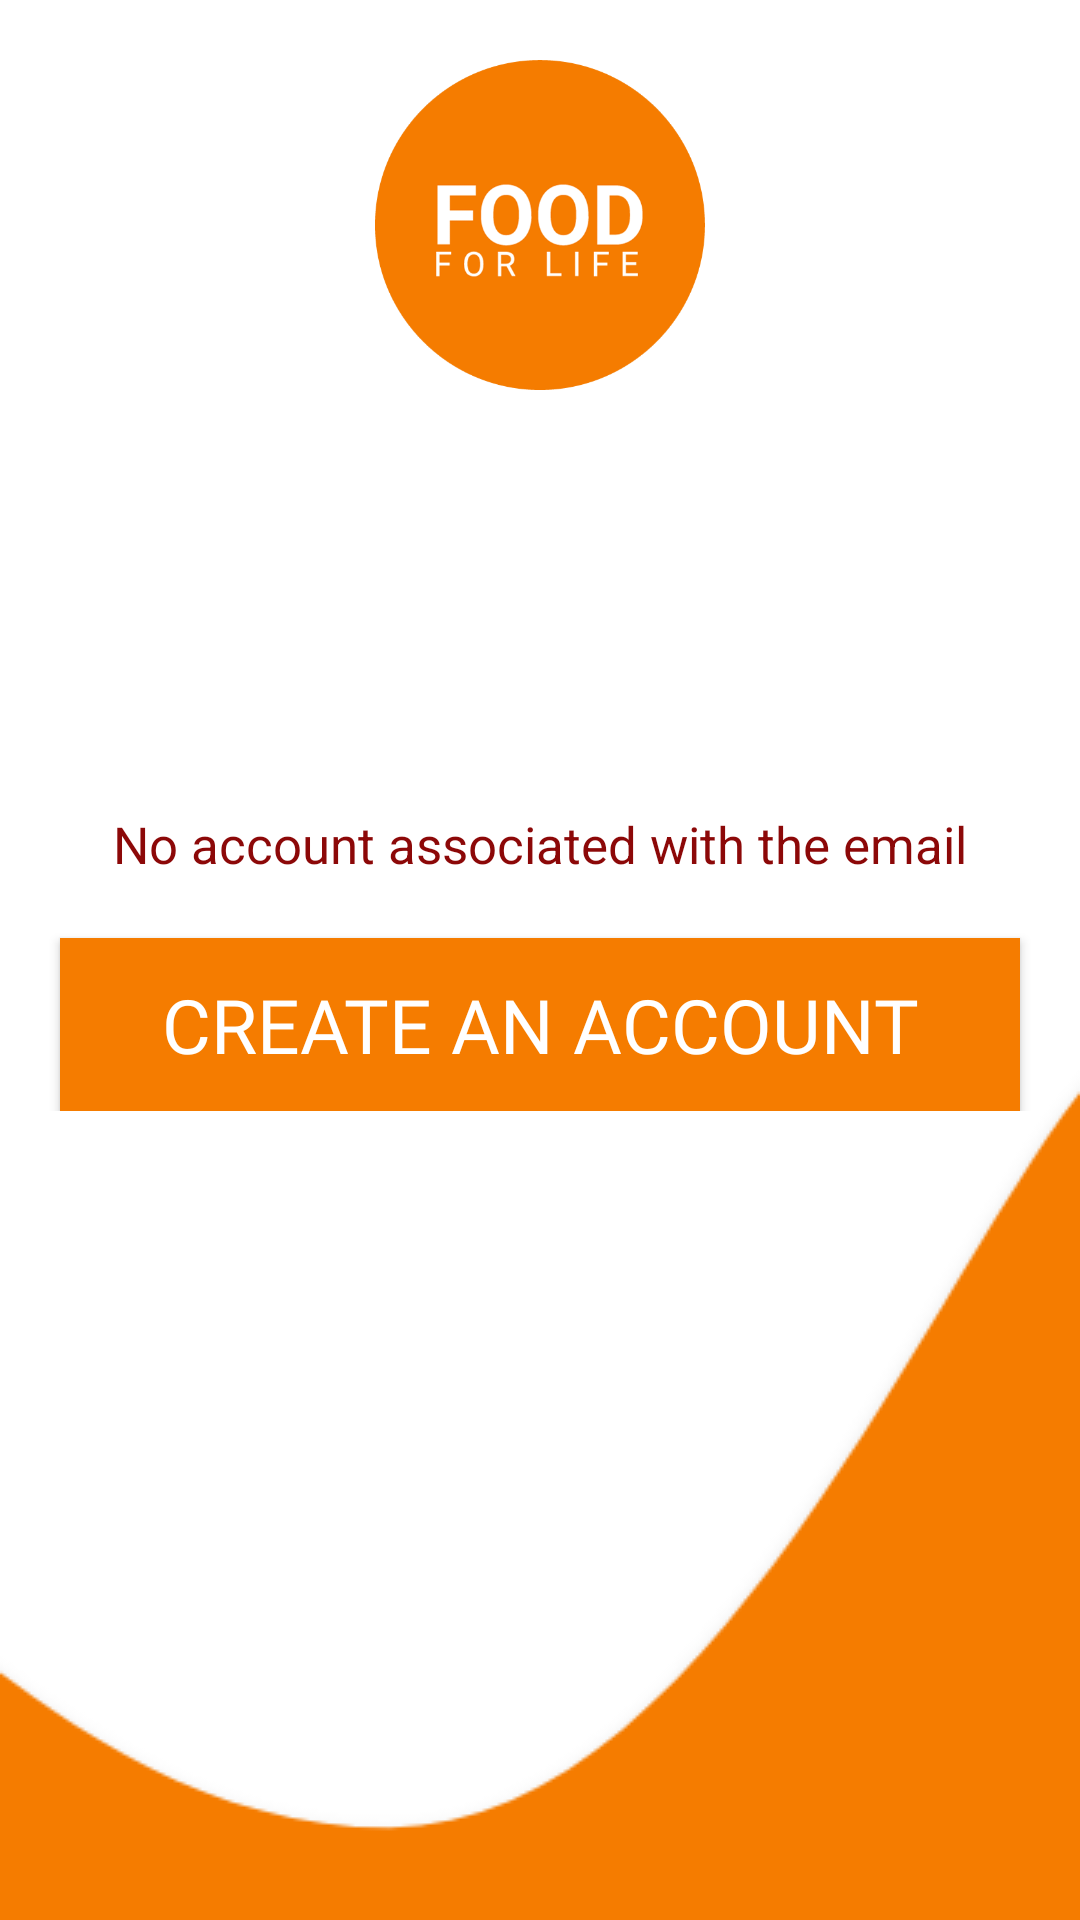

Android layout source for this screen:
<!-- AndroidManifest.xml: application theme Theme.FoodForLife -->
<!-- res/layout/fragment_signup_no_acc.xml -->
<?xml version="1.0" encoding="utf-8"?>
<FrameLayout xmlns:android="http://schemas.android.com/apk/res/android"
    xmlns:app="http://schemas.android.com/apk/res-auto"
    xmlns:tools="http://schemas.android.com/tools"
    android:layout_width="match_parent"
    android:layout_height="match_parent"
    tools:context=".view.fragments.auth.SignupNoAccFragment">

    <androidx.constraintlayout.widget.ConstraintLayout
        android:layout_width="match_parent"
        android:layout_height="match_parent"
        android:gravity="center_horizontal"
        android:background="@drawable/bg_auth"
        android:orientation="vertical">

        <ImageView
            android:id="@+id/imageView2"
            android:layout_width="150dp"
            android:layout_height="150dp"
            android:layout_centerHorizontal="true"
            android:layout_margin="20dp"
            android:padding="20dp"
            android:src="@drawable/lo"
            app:layout_constraintEnd_toEndOf="parent"
            app:layout_constraintStart_toStartOf="parent" />

        <androidx.constraintlayout.widget.ConstraintLayout
            android:layout_width="match_parent"
            android:layout_height="wrap_content"
            app:layout_constraintBottom_toBottomOf="parent"
            app:layout_constraintEnd_toEndOf="parent"
            app:layout_constraintStart_toStartOf="parent"
            app:layout_constraintTop_toTopOf="parent">

            <TextView
                android:id="@+id/fsna_tv_show_warn"
                android:layout_width="wrap_content"
                android:layout_height="wrap_content"
                android:layout_above="@id/fsna_btn_create_acc"
                android:layout_centerHorizontal="true"
                android:paddingLeft="10dp"
                android:paddingRight="10dp"
                android:text="No account associated with the email"
                android:textAlignment="center"
                android:textColor="#8C0808"
                android:textSize="17sp"
                app:layout_constraintEnd_toEndOf="parent"
                app:layout_constraintStart_toStartOf="parent"
                app:layout_constraintTop_toTopOf="parent" />

            <Button
                android:id="@+id/fsna_btn_create_acc"
                android:layout_width="match_parent"
                android:layout_height="wrap_content"
                android:layout_centerInParent="true"
                android:layout_margin="20dp"
                android:background="@drawable/shape_rectangle_solid"
                android:backgroundTint="@color/colorPrimary"
                android:fontFamily="@font/roboto_bold"
                android:padding="12dp"
                android:text="Create an Account"
                android:textColor="@color/white"
                android:textSize="25sp"
                app:layout_constraintEnd_toEndOf="parent"
                app:layout_constraintStart_toStartOf="parent"
                app:layout_constraintTop_toBottomOf="@+id/fsna_tv_show_warn" />

        </androidx.constraintlayout.widget.ConstraintLayout>
    </androidx.constraintlayout.widget.ConstraintLayout>

</FrameLayout>
<!-- resources referenced by this layout -->
<resources>
  <color name="colorPrimary">#f57c00</color>
  <color name="white">#FFFFFFFF</color>
  <!-- drawable bg_auth: png bitmap (drawable, 11279 bytes) -->
  <!-- drawable lo: png bitmap (drawable, 29899 bytes) -->
  <!-- drawable shape_rectangle_solid (drawable) -->
  <?xml version="1.0" encoding="utf-8"?>
  <selector xmlns:android="http://schemas.android.com/apk/res/android">
      <item>
          <shape android:shape="rectangle">
              <solid android:color="#FF471212"></solid>
          </shape>
  
      </item>
  
  </selector>
  <style name="Theme.FoodForLife" parent="Theme.MaterialComponents.DayNight.NoActionBar.Bridge">
          
          <item name="colorPrimary">@color/colorPrimary</item>
          <item name="colorPrimaryVariant">@color/colorPrimaryDark</item>
          <item name="colorOnPrimary">@color/white</item>
          
          <item name="colorSecondary">@color/teal_200</item>
          <item name="colorSecondaryVariant">@color/teal_700</item>
          <item name="colorOnSecondary">@color/black</item>
          
          <item name="android:statusBarColor" tools:targetApi="l">?attr/colorPrimaryVariant</item>
          
      </style>
  <color name="colorPrimaryDark">#bb4d00</color>
  <color name="teal_200">#FF03DAC5</color>
  <color name="teal_700">#FF018786</color>
  <color name="black">#FF000000</color>
</resources>
